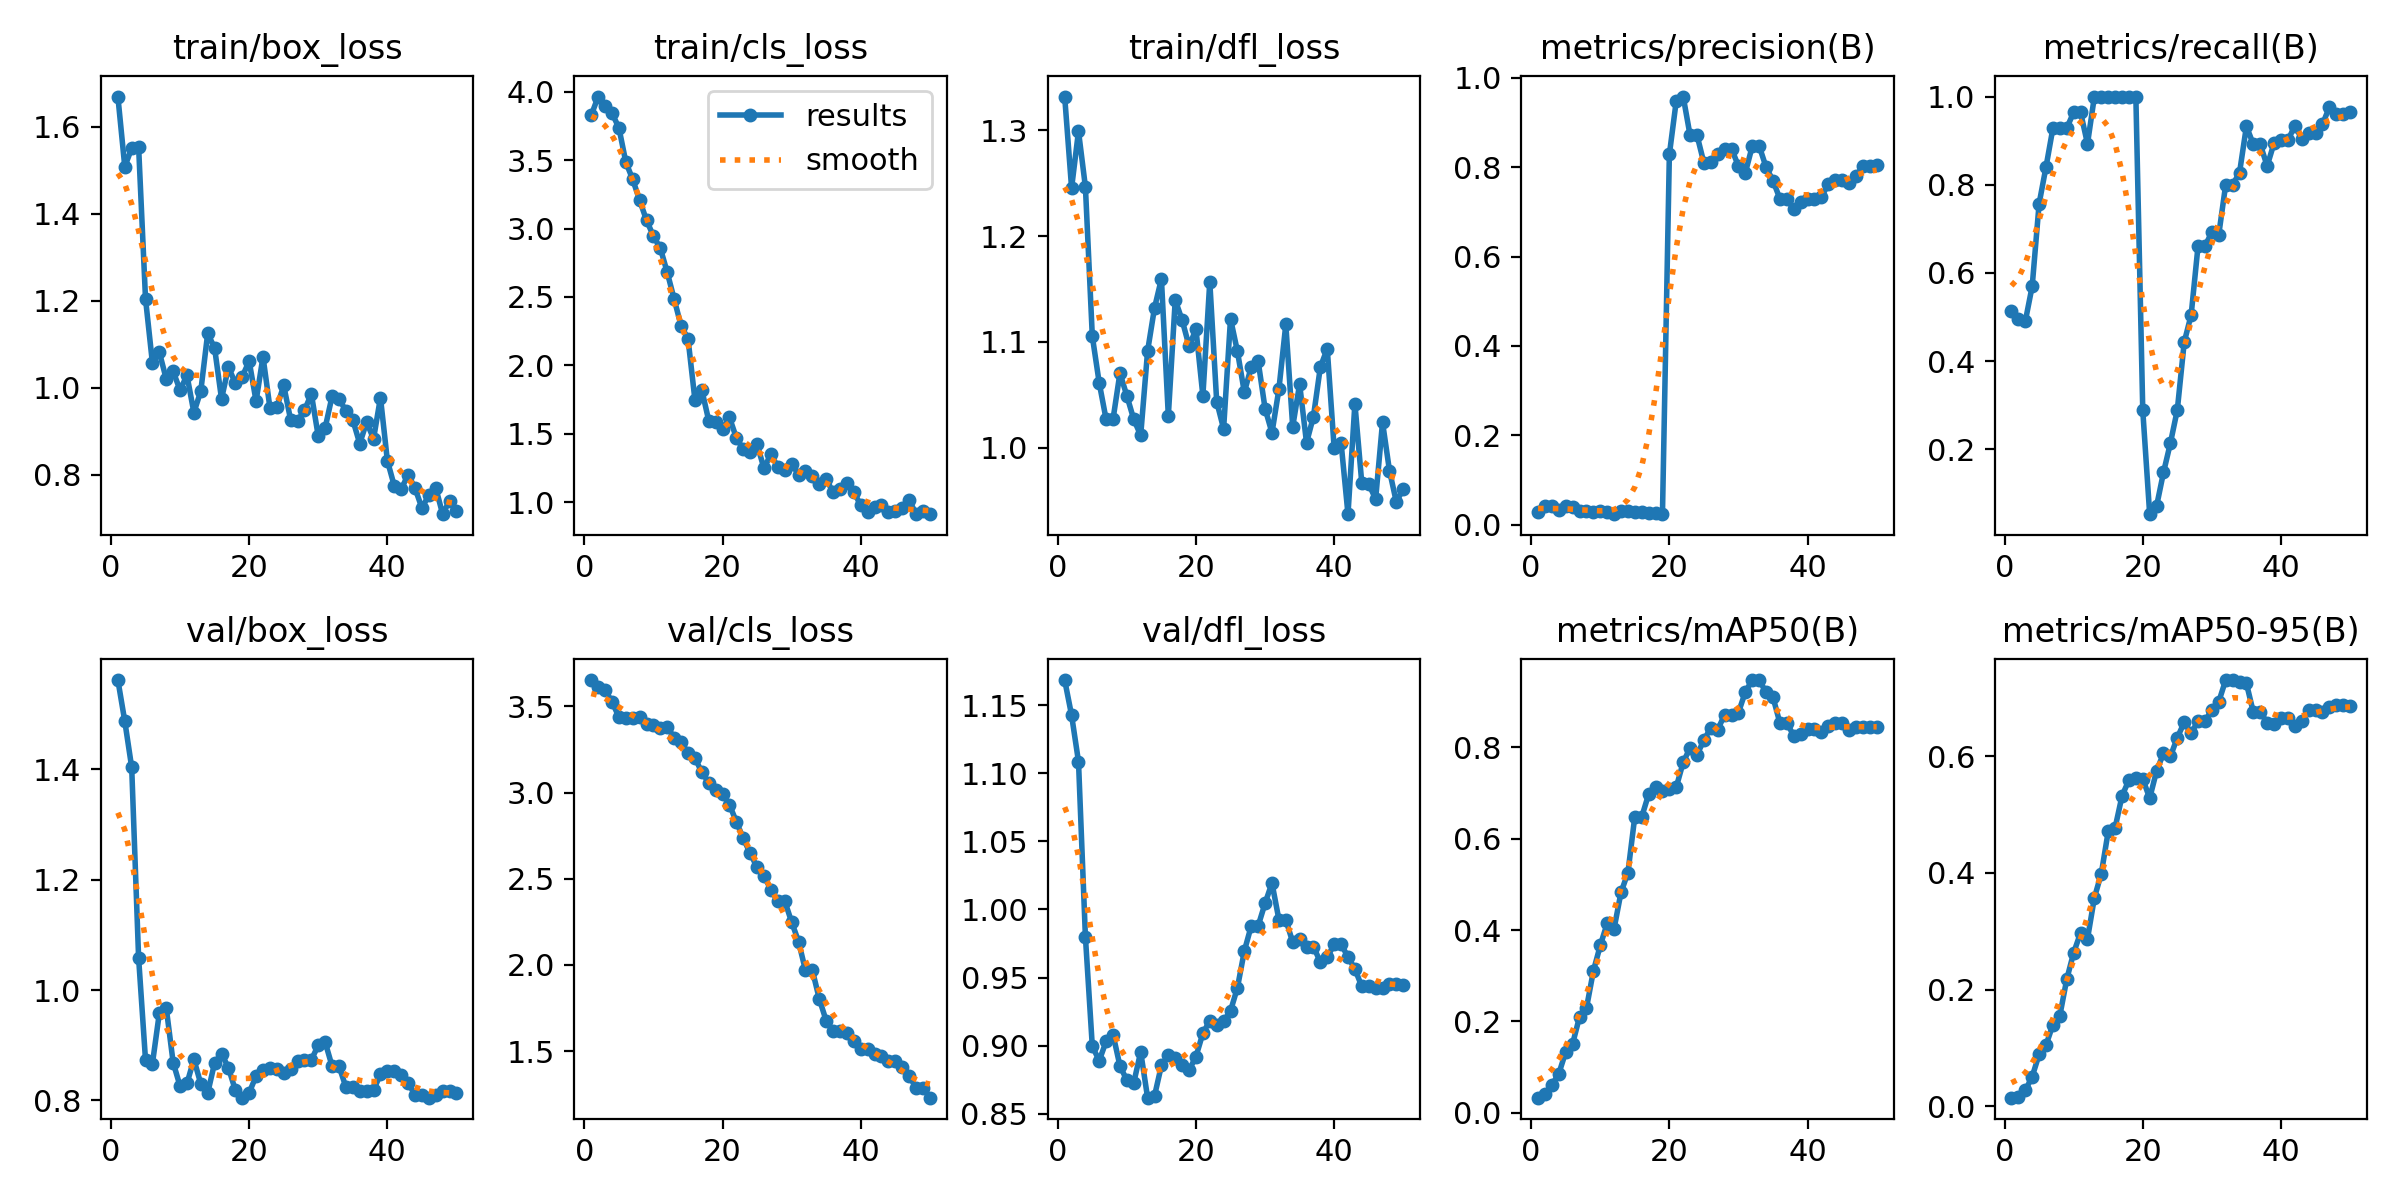

Values plotted in this chart, from the file beside it:
epoch, time, train/box_loss, train/cls_loss, train/dfl_loss, metrics/precision(B), metrics/recall(B), metrics/mAP50(B), metrics/mAP50-95(B), val/box_loss, val/cls_loss, val/dfl_loss, lr/pg0, lr/pg1, lr/pg2
1, 0.4848, 1.669, 3.829, 1.332, 0.02909, 0.5141, 0.03322, 0.0147, 1.561, 3.653, 1.168, 1.818e-05, 1.818e-05, 1.818e-05
2, 0.8913, 1.508, 3.966, 1.245, 0.04087, 0.4963, 0.04059, 0.01587, 1.487, 3.612, 1.143, 4.45501e-05, 4.45501e-05, 4.45501e-05
3, 1.297, 1.55, 3.895, 1.299, 0.04118, 0.4903, 0.0612, 0.02706, 1.403, 3.595, 1.109, 6.98403e-05, 6.98403e-05, 6.98403e-05
4, 1.793, 1.554, 3.844, 1.246, 0.03261, 0.5702, 0.08571, 0.0509, 1.058, 3.527, 0.98, 9.40506e-05, 9.40506e-05, 9.40506e-05
5, 2.497, 1.204, 3.737, 1.105, 0.04106, 0.7571, 0.1332, 0.08874, 0.8734, 3.439, 0.8995, 0.0001172, 0.0001172, 0.0001172
6, 2.939, 1.056, 3.486, 1.061, 0.03855, 0.8405, 0.1511, 0.105, 0.8667, 3.434, 0.889, 0.0001392, 0.0001392, 0.0001392
7, 3.421, 1.081, 3.359, 1.027, 0.0316, 0.9286, 0.2102, 0.1398, 0.9582, 3.434, 0.9031, 0.0001602, 0.0001602, 0.0001602
8, 3.858, 1.02, 3.207, 1.027, 0.03083, 0.9286, 0.2291, 0.1553, 0.9675, 3.441, 0.9081, 0.0001801, 0.0001801, 0.0001801
9, 4.313, 1.037, 3.06, 1.071, 0.02935, 0.9286, 0.3101, 0.2177, 0.8687, 3.399, 0.8851, 0.0001989, 0.0001989, 0.0001989
10, 4.847, 0.9943, 2.945, 1.049, 0.03149, 0.9643, 0.3663, 0.2631, 0.826, 3.392, 0.8746, 0.0002166, 0.0002166, 0.0002166
11, 5.293, 1.028, 2.856, 1.027, 0.02781, 0.9643, 0.4145, 0.2971, 0.8308, 3.375, 0.8728, 0.0002333, 0.0002333, 0.0002333
12, 5.739, 0.9426, 2.679, 1.012, 0.02378, 0.8929, 0.4032, 0.2869, 0.8746, 3.382, 0.8954, 0.0002489, 0.0002489, 0.0002489
13, 6.174, 0.9922, 2.483, 1.091, 0.03015, 1, 0.4823, 0.3573, 0.83, 3.318, 0.8618, 0.0002633, 0.0002633, 0.0002633
14, 6.601, 1.125, 2.289, 1.132, 0.03089, 1, 0.5255, 0.3988, 0.8133, 3.292, 0.863, 0.0002768, 0.0002768, 0.0002768
15, 7.05, 1.091, 2.195, 1.16, 0.02903, 1, 0.6485, 0.4709, 0.8683, 3.233, 0.8854, 0.0002891, 0.0002891, 0.0002891
16, 7.564, 0.974, 1.748, 1.03, 0.02745, 1, 0.6476, 0.4773, 0.8849, 3.202, 0.893, 0.0003003, 0.0003003, 0.0003003
17, 8.008, 1.047, 1.819, 1.14, 0.02578, 1, 0.6974, 0.5318, 0.8592, 3.117, 0.8907, 0.0003105, 0.0003105, 0.0003105
18, 8.454, 1.01, 1.595, 1.121, 0.02534, 1, 0.7129, 0.5591, 0.8188, 3.059, 0.8859, 0.0003196, 0.0003196, 0.0003196
19, 8.891, 1.025, 1.585, 1.096, 0.02347, 1, 0.7048, 0.5631, 0.8054, 3.018, 0.882, 0.0003276, 0.0003276, 0.0003276
20, 9.343, 1.061, 1.534, 1.112, 0.8287, 0.2883, 0.7077, 0.5608, 0.8139, 2.989, 0.892, 0.0003345, 0.0003345, 0.0003345
21, 9.779, 0.9688, 1.619, 1.049, 0.949, 0.05309, 0.7128, 0.5279, 0.8442, 2.929, 0.9091, 0.0003404, 0.0003404, 0.0003404
22, 10.28, 1.071, 1.469, 1.157, 0.9584, 0.07148, 0.7671, 0.5744, 0.8544, 2.83, 0.9182, 0.0003452, 0.0003452, 0.0003452
23, 10.72, 0.9542, 1.386, 1.044, 0.8713, 0.1477, 0.7989, 0.605, 0.8588, 2.735, 0.9153, 0.0003489, 0.0003489, 0.0003489
24, 11.14, 0.9549, 1.368, 1.018, 0.8719, 0.2143, 0.7839, 0.5995, 0.8576, 2.647, 0.9179, 0.0003515, 0.0003515, 0.0003515
25, 11.57, 1.005, 1.422, 1.122, 0.8094, 0.2896, 0.8155, 0.6316, 0.8502, 2.567, 0.9255, 0.000353, 0.000353, 0.000353
26, 12, 0.926, 1.246, 1.091, 0.8121, 0.4432, 0.8431, 0.6578, 0.8564, 2.515, 0.9425, 0.0003535, 0.0003535, 0.0003535
27, 12.43, 0.9241, 1.353, 1.052, 0.8292, 0.5046, 0.8386, 0.6389, 0.8712, 2.437, 0.9694, 0.0003528, 0.0003528, 0.0003528
28, 12.85, 0.9477, 1.255, 1.076, 0.8413, 0.6613, 0.8716, 0.6605, 0.8738, 2.37, 0.9879, 0.0003511, 0.0003511, 0.0003511
29, 13.34, 0.9854, 1.231, 1.082, 0.8413, 0.6613, 0.8716, 0.6605, 0.8738, 2.37, 0.9879, 0.0003483, 0.0003483, 0.0003483
30, 13.78, 0.8881, 1.281, 1.037, 0.8026, 0.6921, 0.876, 0.6787, 0.8999, 2.249, 1.005, 0.0003445, 0.0003445, 0.0003445
31, 14.23, 0.9079, 1.201, 1.014, 0.7879, 0.6872, 0.9215, 0.6932, 0.9056, 2.135, 1.019, 0.0003395, 0.0003395, 0.0003395
32, 14.68, 0.9802, 1.228, 1.055, 0.8476, 0.8001, 0.9472, 0.7303, 0.8621, 1.968, 0.9926, 0.0003335, 0.0003335, 0.0003335
33, 15.1, 0.974, 1.19, 1.116, 0.8476, 0.8001, 0.9472, 0.7303, 0.8621, 1.968, 0.9926, 0.0003264, 0.0003264, 0.0003264
34, 15.62, 0.9466, 1.13, 1.02, 0.8001, 0.827, 0.92, 0.7273, 0.8244, 1.803, 0.9759, 0.0003151, 0.0003151, 0.0003151
35, 16.05, 0.9256, 1.168, 1.06, 0.77, 0.9326, 0.9094, 0.7247, 0.8243, 1.675, 0.978, 0.0002971, 0.0002971, 0.0002971
36, 16.48, 0.8713, 1.071, 1.005, 0.7292, 0.8917, 0.8528, 0.6753, 0.8167, 1.616, 0.9727, 0.0002791, 0.0002791, 0.0002791
37, 16.89, 0.9205, 1.096, 1.029, 0.7292, 0.8917, 0.8528, 0.6753, 0.8167, 1.616, 0.9727, 0.0002611, 0.0002611, 0.0002611
38, 17.33, 0.8823, 1.142, 1.076, 0.7067, 0.8426, 0.8256, 0.6575, 0.8188, 1.606, 0.9614, 0.0002431, 0.0002431, 0.0002431
39, 17.77, 0.9772, 1.072, 1.094, 0.7217, 0.8943, 0.8296, 0.6558, 0.8477, 1.561, 0.9649, 0.0002251, 0.0002251, 0.0002251
40, 18.22, 0.8321, 0.9766, 0.9995, 0.7289, 0.9007, 0.8399, 0.6647, 0.854, 1.51, 0.9744, 0.0002071, 0.0002071, 0.0002071
41, 19.22, 0.7741, 0.9248, 1.005, 0.7289, 0.9007, 0.8399, 0.6647, 0.854, 1.51, 0.9744, 0.0001891, 0.0001891, 0.0001891
42, 19.67, 0.7661, 0.961, 0.9373, 0.7339, 0.9334, 0.8338, 0.6521, 0.8454, 1.483, 0.9652, 0.0001711, 0.0001711, 0.0001711
43, 20.11, 0.8002, 0.9762, 1.042, 0.762, 0.9046, 0.8462, 0.6599, 0.8322, 1.472, 0.9562, 0.0001531, 0.0001531, 0.0001531
44, 20.57, 0.7689, 0.9272, 0.9665, 0.7711, 0.9173, 0.8536, 0.6789, 0.8098, 1.443, 0.9435, 0.0001351, 0.0001351, 0.0001351
45, 20.98, 0.7232, 0.9376, 0.9659, 0.7711, 0.9173, 0.8536, 0.6789, 0.8098, 1.443, 0.9435, 0.0001171, 0.0001171, 0.0001171
46, 21.43, 0.753, 0.959, 0.9515, 0.7649, 0.9367, 0.8368, 0.6751, 0.8051, 1.407, 0.9422, 9.9081e-05, 9.9081e-05, 9.9081e-05
47, 21.96, 0.7697, 1.015, 1.024, 0.7803, 0.9757, 0.8449, 0.6848, 0.8097, 1.356, 0.9423, 8.10828e-05, 8.10828e-05, 8.10828e-05
48, 22.4, 0.7091, 0.9135, 0.9785, 0.8024, 0.9598, 0.8449, 0.6876, 0.8167, 1.287, 0.9452, 6.30846e-05, 6.30846e-05, 6.30846e-05
49, 22.82, 0.7398, 0.9327, 0.9486, 0.8024, 0.9598, 0.8449, 0.6876, 0.8167, 1.287, 0.9452, 4.50864e-05, 4.50864e-05, 4.50864e-05
50, 23.27, 0.7153, 0.9115, 0.9614, 0.8058, 0.9643, 0.8449, 0.6854, 0.8132, 1.23, 0.9449, 2.70882e-05, 2.70882e-05, 2.70882e-05
